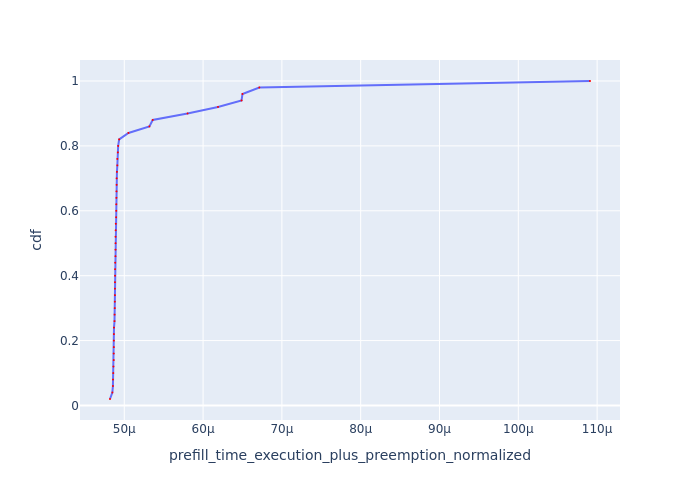

Source data for this figure (header and first rows):
Request Id, prefill_time_execution_plus_preemption_n…, cdf
0_7, 4.819091236217898e-05, 0.02
0_10, 4.8488671642947416e-05, 0.04
0_4, 4.856242140462395e-05, 0.06
0_15, 4.857234605298548e-05, 0.08
0_9, 4.860482279373569e-05, 0.1
0_24, 4.863021478177255e-05, 0.12
0_6, 4.8668512516544255e-05, 0.14
0_20, 4.866882911151639e-05, 0.16
0_28, 4.867752521639353e-05, 0.18
0_30, 4.867769171936484e-05, 0.2
0_3, 4.869259128504767e-05, 0.22
0_22, 4.8698265264125295e-05, 0.24
0_8, 4.876316643565733e-05, 0.26
0_18, 4.877376165450699e-05, 0.28
0_19, 4.879136811859807e-05, 0.3
0_21, 4.8802473787008634e-05, 0.32
0_27, 4.881657810441373e-05, 0.34
0_35, 4.881889672381908e-05, 0.36
0_11, 4.882225003212005e-05, 0.38
0_47, 4.883257070910942e-05, 0.4
0_42, 4.883547032245572e-05, 0.42
0_14, 4.884841698265169e-05, 0.44
0_36, 4.888502883210202e-05, 0.46
0_43, 4.8888382254368055e-05, 0.48
0_31, 4.8892118485313505e-05, 0.5
0_32, 4.889441408377416e-05, 0.52
0_25, 4.891052817523742e-05, 0.54
0_33, 4.892300883225086e-05, 0.56
0_12, 4.897185164124022e-05, 0.58
0_40, 4.8983167917105244e-05, 0.6
0_41, 4.898940385795667e-05, 0.62
0_5, 4.9005910331165446e-05, 0.64
0_39, 4.9019383282067434e-05, 0.66
0_37, 4.903043561482395e-05, 0.68
0_29, 4.903840576218759e-05, 0.7
0_38, 4.90698385828713e-05, 0.72
0_49, 4.912307098456825e-05, 0.74
0_46, 4.912560157900894e-05, 0.76
0_17, 4.918660890589989e-05, 0.78
0_44, 4.9225150753857454e-05, 0.8
0_23, 4.935389527311613e-05, 0.82
0_26, 5.0534131128488656e-05, 0.84
0_13, 5.318959379441967e-05, 0.86
0_48, 5.361120609955874e-05, 0.88
0_34, 5.802744201772422e-05, 0.9
0_45, 6.189321250277761e-05, 0.92
0_2, 6.488264810496315e-05, 0.94
0_1, 6.500014974186365e-05, 0.96
0_16, 6.713609202485486e-05, 0.98
0_0, 0.0001091, 1.0
